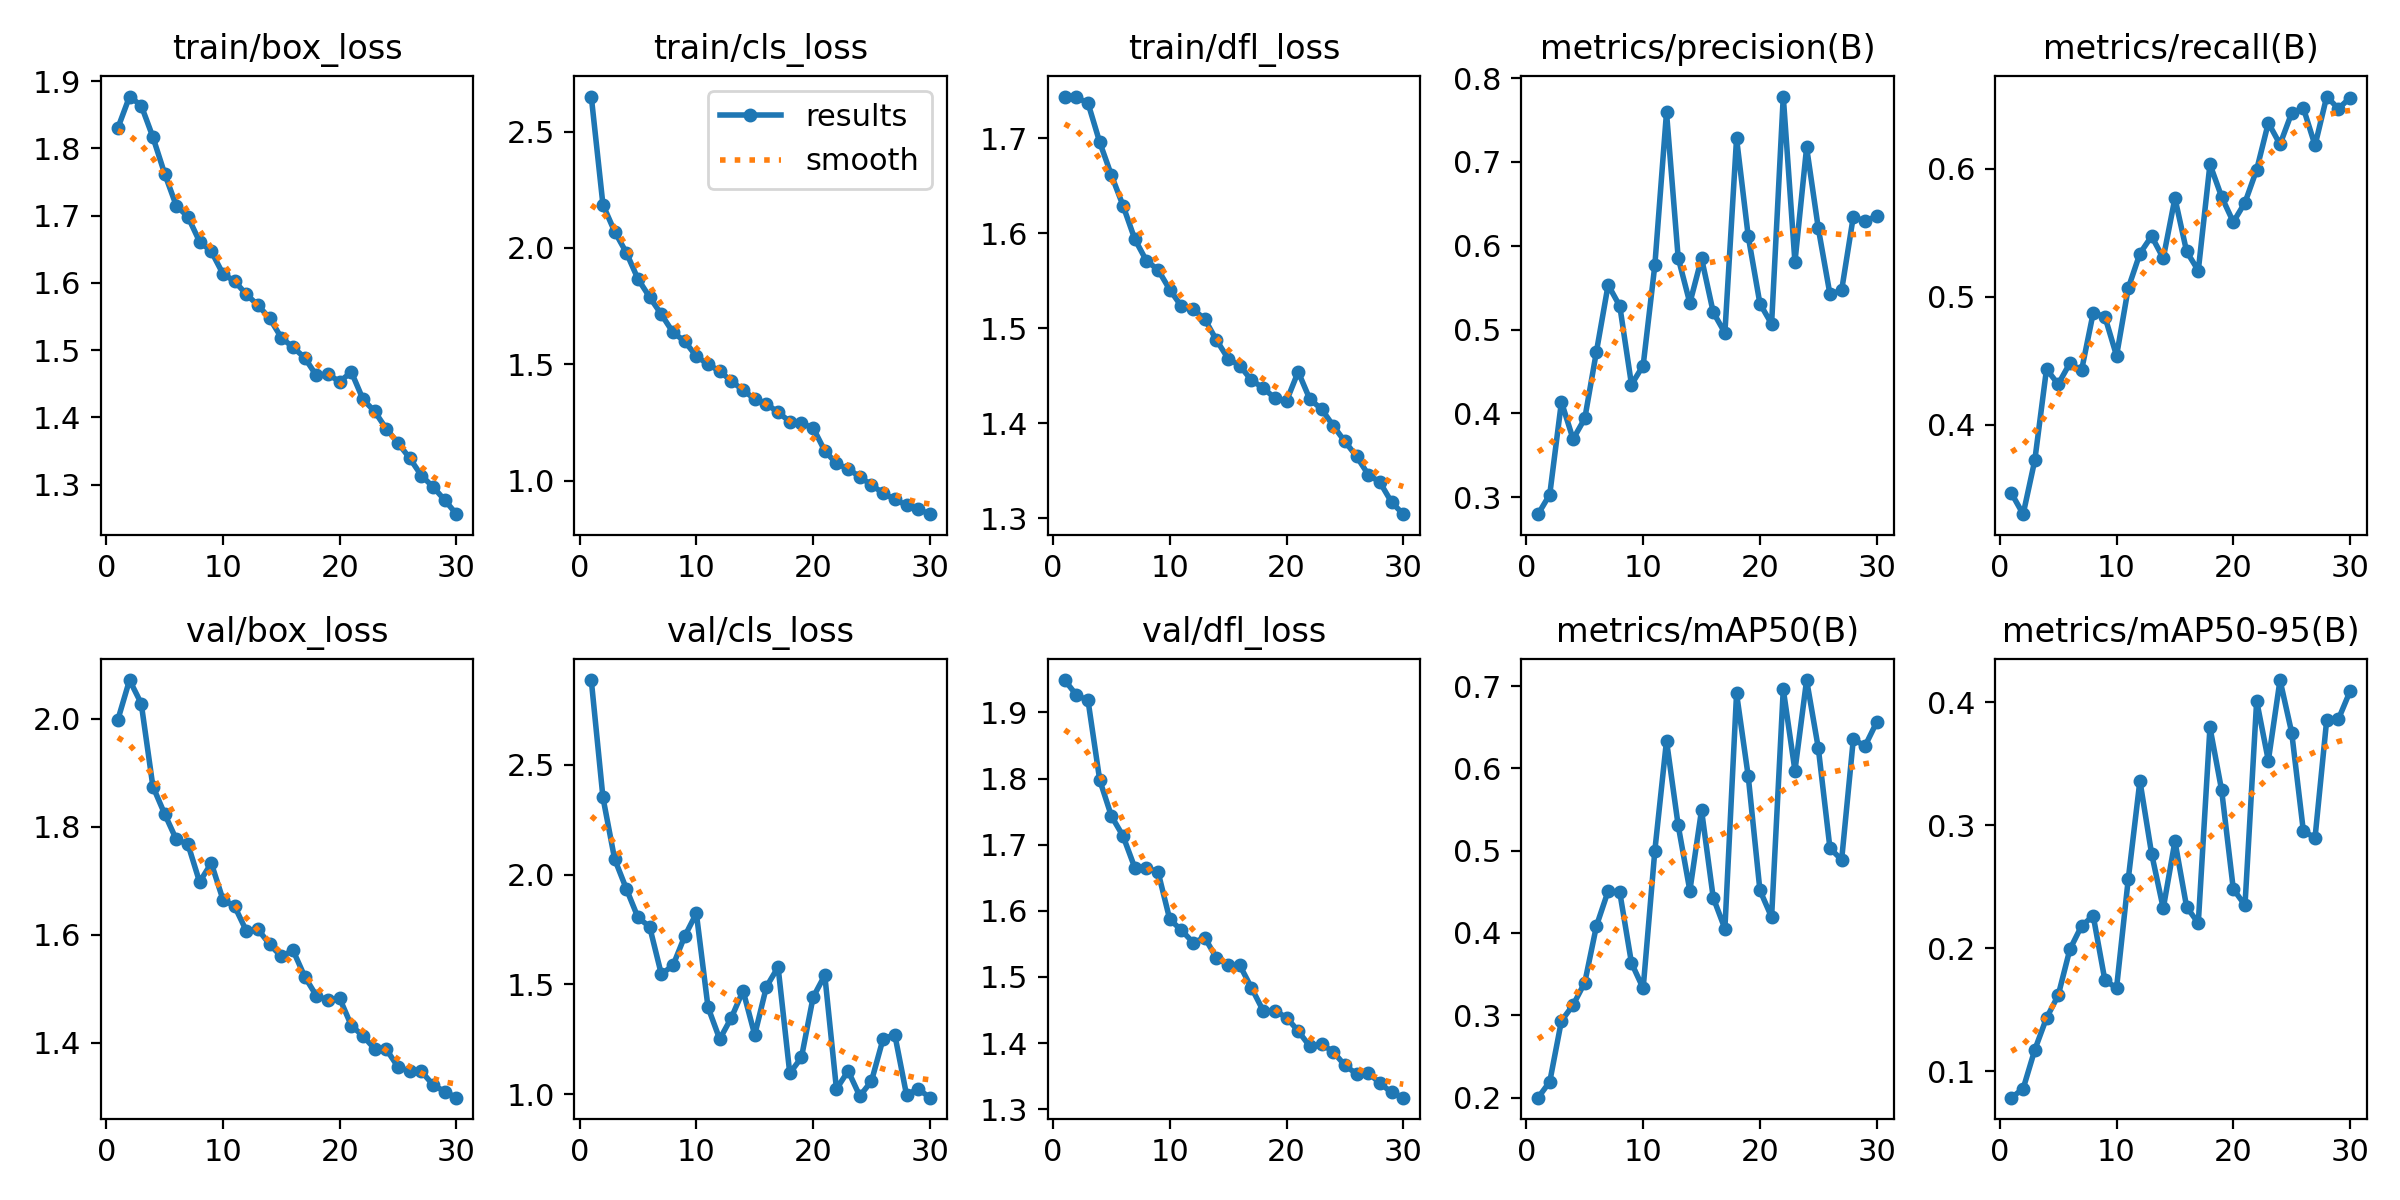

Values plotted in this chart, from the file beside it:
epoch, time, train/box_loss, train/cls_loss, train/dfl_loss, metrics/precision(B), metrics/recall(B), metrics/mAP50(B), metrics/mAP50-95(B), val/box_loss, val/cls_loss, val/dfl_loss, lr/pg0, lr/pg1, lr/pg2
1, 125.2, 1.83, 2.65, 1.744, 0.2799, 0.3466, 0.1999, 0.07862, 1.998, 2.885, 1.949, 0.0005548, 0.0005548, 0.0005548
2, 242.1, 1.877, 2.185, 1.743, 0.3033, 0.3302, 0.2192, 0.08594, 2.071, 2.351, 1.926, 0.001074, 0.001074, 0.001074
3, 363.3, 1.864, 2.071, 1.737, 0.4138, 0.3725, 0.2932, 0.1176, 2.028, 2.071, 1.918, 0.001556, 0.001556, 0.001556
4, 484.1, 1.817, 1.98, 1.696, 0.3694, 0.4436, 0.3124, 0.1433, 1.874, 1.935, 1.798, 0.001502, 0.001502, 0.001502
5, 605.5, 1.763, 1.867, 1.661, 0.394, 0.4318, 0.3398, 0.1617, 1.824, 1.805, 1.743, 0.001447, 0.001447, 0.001447
6, 722.4, 1.715, 1.789, 1.629, 0.4738, 0.4482, 0.4086, 0.1991, 1.777, 1.762, 1.713, 0.001392, 0.001392, 0.001392
7, 840.6, 1.698, 1.715, 1.594, 0.5533, 0.4426, 0.451, 0.2181, 1.768, 1.546, 1.665, 0.001337, 0.001337, 0.001337
8, 955.7, 1.661, 1.637, 1.571, 0.528, 0.4874, 0.4493, 0.2264, 1.698, 1.586, 1.665, 0.001282, 0.001282, 0.001282
9, 1075, 1.647, 1.599, 1.562, 0.4345, 0.4846, 0.3636, 0.1741, 1.733, 1.719, 1.659, 0.001227, 0.001227, 0.001227
10, 1200, 1.613, 1.535, 1.541, 0.4571, 0.454, 0.3327, 0.1677, 1.665, 1.823, 1.587, 0.001172, 0.001172, 0.001172
11, 1323, 1.602, 1.501, 1.523, 0.5767, 0.5068, 0.5, 0.256, 1.653, 1.396, 1.571, 0.001117, 0.001117, 0.001117
12, 1450, 1.583, 1.47, 1.52, 0.7591, 0.5339, 0.6337, 0.3361, 1.607, 1.251, 1.552, 0.001062, 0.001062, 0.001062
13, 1581, 1.567, 1.428, 1.51, 0.5856, 0.5475, 0.5307, 0.2769, 1.61, 1.348, 1.559, 0.001007, 0.001007, 0.001007
14, 1709, 1.547, 1.389, 1.488, 0.5317, 0.5302, 0.4514, 0.2324, 1.582, 1.471, 1.529, 0.0009519, 0.0009519, 0.0009519
15, 1834, 1.518, 1.351, 1.468, 0.585, 0.5772, 0.5494, 0.287, 1.56, 1.27, 1.518, 0.0008968, 0.0008968, 0.0008968
16, 1956, 1.504, 1.33, 1.461, 0.5207, 0.5355, 0.443, 0.2336, 1.571, 1.489, 1.518, 0.0008418, 0.0008418, 0.0008418
17, 2080, 1.489, 1.294, 1.445, 0.4961, 0.5206, 0.4052, 0.2204, 1.523, 1.579, 1.484, 0.0007868, 0.0007868, 0.0007868
18, 2203, 1.462, 1.254, 1.437, 0.728, 0.6036, 0.6911, 0.3795, 1.487, 1.096, 1.449, 0.0007318, 0.0007318, 0.0007318
19, 2328, 1.464, 1.246, 1.426, 0.6112, 0.5782, 0.5904, 0.3284, 1.479, 1.167, 1.449, 0.0006768, 0.0006768, 0.0006768
20, 2450, 1.453, 1.227, 1.423, 0.531, 0.5585, 0.452, 0.2481, 1.482, 1.441, 1.439, 0.0006218, 0.0006218, 0.0006218
21, 2587, 1.467, 1.128, 1.454, 0.5068, 0.5737, 0.4192, 0.235, 1.432, 1.541, 1.418, 0.0005668, 0.0005668, 0.0005668
22, 2702, 1.427, 1.074, 1.425, 0.7779, 0.5994, 0.6962, 0.401, 1.413, 1.024, 1.395, 0.0005118, 0.0005118, 0.0005118
23, 2820, 1.409, 1.051, 1.415, 0.5804, 0.636, 0.5973, 0.3525, 1.389, 1.106, 1.398, 0.0004568, 0.0004568, 0.0004568
24, 2937, 1.383, 1.017, 1.398, 0.7173, 0.6192, 0.7074, 0.4179, 1.388, 0.9916, 1.387, 0.0004017, 0.0004017, 0.0004017
25, 3054, 1.362, 0.9813, 1.381, 0.6209, 0.6437, 0.6248, 0.3752, 1.355, 1.06, 1.366, 0.0003467, 0.0003467, 0.0003467
26, 3167, 1.339, 0.9466, 1.365, 0.5421, 0.6476, 0.503, 0.2951, 1.347, 1.253, 1.354, 0.0002917, 0.0002917, 0.0002917
27, 3281, 1.313, 0.9195, 1.346, 0.547, 0.6184, 0.489, 0.2898, 1.347, 1.27, 1.355, 0.0002367, 0.0002367, 0.0002367
28, 3396, 1.296, 0.8949, 1.338, 0.6347, 0.6566, 0.6356, 0.3857, 1.322, 0.9974, 1.339, 0.0001817, 0.0001817, 0.0001817
29, 3508, 1.277, 0.8778, 1.317, 0.629, 0.647, 0.6271, 0.3861, 1.31, 1.024, 1.326, 0.0001267, 0.0001267, 0.0001267
30, 3620, 1.256, 0.8562, 1.304, 0.6356, 0.6557, 0.6562, 0.4089, 1.299, 0.9843, 1.318, 7.1681e-05, 7.1681e-05, 7.1681e-05
